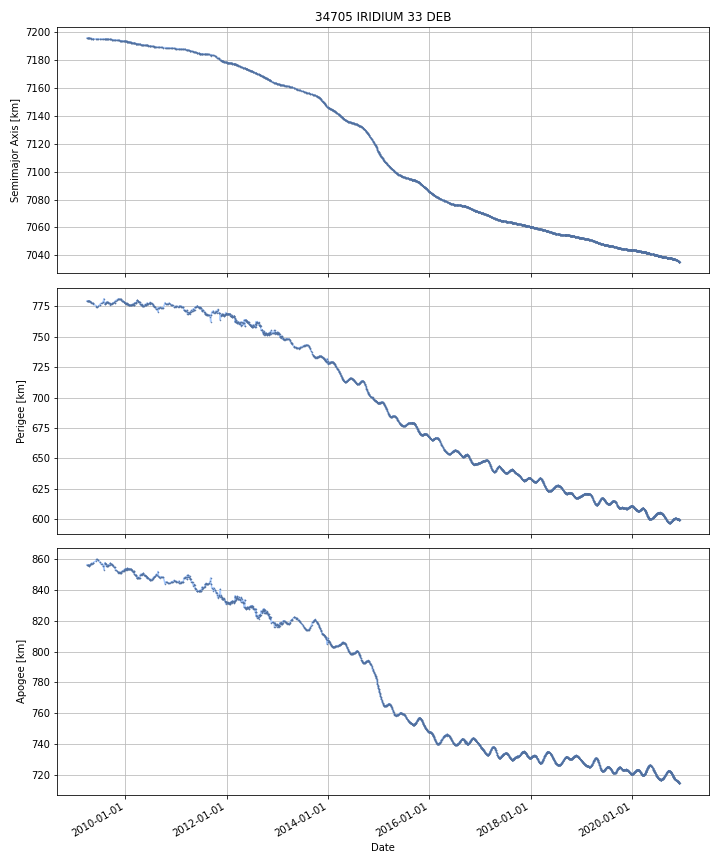

The table this chart was drawn from, first rows:
DATE, SEMIMAJOR_AXIS, PERIAPSIS, APOAPSIS, DOT_SEMIMAJOR_AXIS, DOT_PERIAPSIS, DOT_APOAPSIS
2009-03-31, 7196, 779.6, 856.1, , , 
2009-04-01, 7196, 779.6, 856, -0.009923, 0.03805, -0.05789
2009-04-02, 7196, 779.6, 856, -0.01041, 0.01325, -0.03407
2009-04-03, 7196, 779.6, 855.9, -0.01041, 0.01325, -0.03407
2009-04-04, 7196, 779.6, 855.9, -0.01042, 0.01277, -0.03361
2009-04-05, 7196, 779.6, 855.9, -0.01074, -0.001625, -0.01986
2009-04-06, 7196, 779.6, 855.9, -0.01074, -0.001625, -0.01986
2009-04-07, 7196, 779.6, 855.8, -0.009632, 0.01318, -0.03245
2009-04-08, 7196, 779.7, 855.8, -0.01059, 0.005633, -0.02682
2009-04-09, 7196, 779.6, 855.8, -0.0104, -0.009497, -0.01131
2009-04-10, 7196, 779.6, 855.8, -0.01046, -0.009546, -0.01137
2009-04-11, 7196, 779.6, 855.8, -0.01145, -0.01042, -0.01249
2009-04-12, 7196, 779.6, 855.8, -0.01159, 0.007155, -0.03033
2009-04-13, 7196, 779.7, 855.7, -0.01169, 0.02015, -0.04353
2009-04-14, 7196, 779.7, 855.7, -0.01125, -0.0003214, -0.02218
2009-04-15, 7196, 779.6, 855.7, -0.011, -0.01461, -0.00738
2009-04-16, 7196, 779.6, 855.7, -0.01169, -0.04889, 0.02551
2009-04-17, 7196, 779.3, 856, -0.0138, -0.2952, 0.2676
2009-04-18, 7196, 779.2, 856.1, -0.01287, -0.1302, 0.1044
2009-04-19, 7196, 779.1, 856.1, -0.01223, -0.01768, -0.006792
2009-04-20, 7196, 779.1, 856.1, -0.01223, -0.01768, -0.006792
2009-04-21, 7196, 779.1, 856.1, -0.01223, -0.01768, -0.006792
2009-04-22, 7196, 779.1, 856, -0.01223, -0.01768, -0.006792
2009-04-23, 7196, 779, 856.1, -0.01241, -0.04504, 0.02021
2009-04-24, 7196, 778.8, 856.3, -0.0139, -0.2729, 0.2451
2009-04-25, 7196, 778.7, 856.4, -0.01281, -0.1152, 0.08961
2009-04-26, 7196, 778.6, 856.4, -0.01217, -0.02254, -0.001807
2009-04-27, 7196, 778.6, 856.4, -0.01217, -0.02254, -0.001807
2009-04-28, 7196, 778.6, 856.4, -0.0123, -0.02136, -0.003235
2009-04-29, 7196, 778.6, 856.4, -0.0133, -0.01206, -0.01454
2009-04-30, 7196, 778.6, 856.4, -0.0133, -0.01206, -0.01454
2009-05-01, 7196, 778.1, 856.8, -0.01288, -0.4616, 0.4358
2009-05-02, 7196, 777.9, 857, -0.0122, -0.243, 0.2186
2009-05-03, 7196, 777.9, 857, -0.01196, -0.01087, -0.01305
2009-05-04, 7196, 777.8, 857, -0.01196, -0.01087, -0.01305
2009-05-05, 7196, 777.8, 857, -0.01194, -0.01563, -0.008256
2009-05-06, 7196, 777.8, 857, -0.01182, -0.04311, 0.01948
2009-05-07, 7196, 777.7, 857, -0.01182, -0.04311, 0.01948
2009-05-08, 7196, 777.7, 857, -0.01182, -0.04311, 0.01948
2009-05-09, 7195, 777.7, 857.1, -0.01182, -0.04311, 0.01948
2009-05-10, 7195, 777.6, 857.1, -0.01182, -0.04311, 0.01948
2009-05-11, 7195, 777.6, 857.1, -0.01182, -0.04311, 0.01948
2009-05-12, 7195, 777.5, 857.1, -0.01182, -0.04311, 0.01948
2009-05-13, 7195, 777.5, 857.2, -0.01104, -0.07264, 0.05056
2009-05-14, 7195, 777.4, 857.2, -0.01062, -0.03221, 0.01097
2009-05-15, 7195, 777.1, 857.5, -0.01087, -0.3286, 0.3068
2009-05-16, 7195, 776.9, 857.6, -0.008767, -0.1704, 0.1529
2009-05-17, 7195, 776.9, 857.7, -0.007972, -0.06914, 0.05319
2009-05-18, 7195, 776.8, 857.8, -0.007972, -0.06914, 0.05319
2009-05-19, 7195, 776.7, 857.8, -0.007972, -0.06914, 0.05319
2009-05-20, 7195, 776.6, 857.9, -0.007972, -0.06914, 0.05319
2009-05-21, 7195, 776.6, 857.9, -0.007972, -0.06914, 0.05319
2009-05-22, 7195, 776.5, 858, -0.007972, -0.06914, 0.05319
2009-05-23, 7195, 776.4, 858, -0.007972, -0.06914, 0.05319
2009-05-24, 7195, 776.4, 858.1, -0.007972, -0.06914, 0.05319
2009-05-25, 7195, 776.3, 858.1, -0.007972, -0.06914, 0.05319
2009-05-26, 7195, 776.2, 858.2, -0.007972, -0.06914, 0.05319
2009-05-27, 7195, 776.2, 858.2, -0.007972, -0.06914, 0.05319
2009-05-28, 7195, 776.1, 858.3, -0.007972, -0.06914, 0.05319
2009-05-29, 7195, 776, 858.3, -0.007972, -0.06914, 0.05319
... 4,213 more rows
